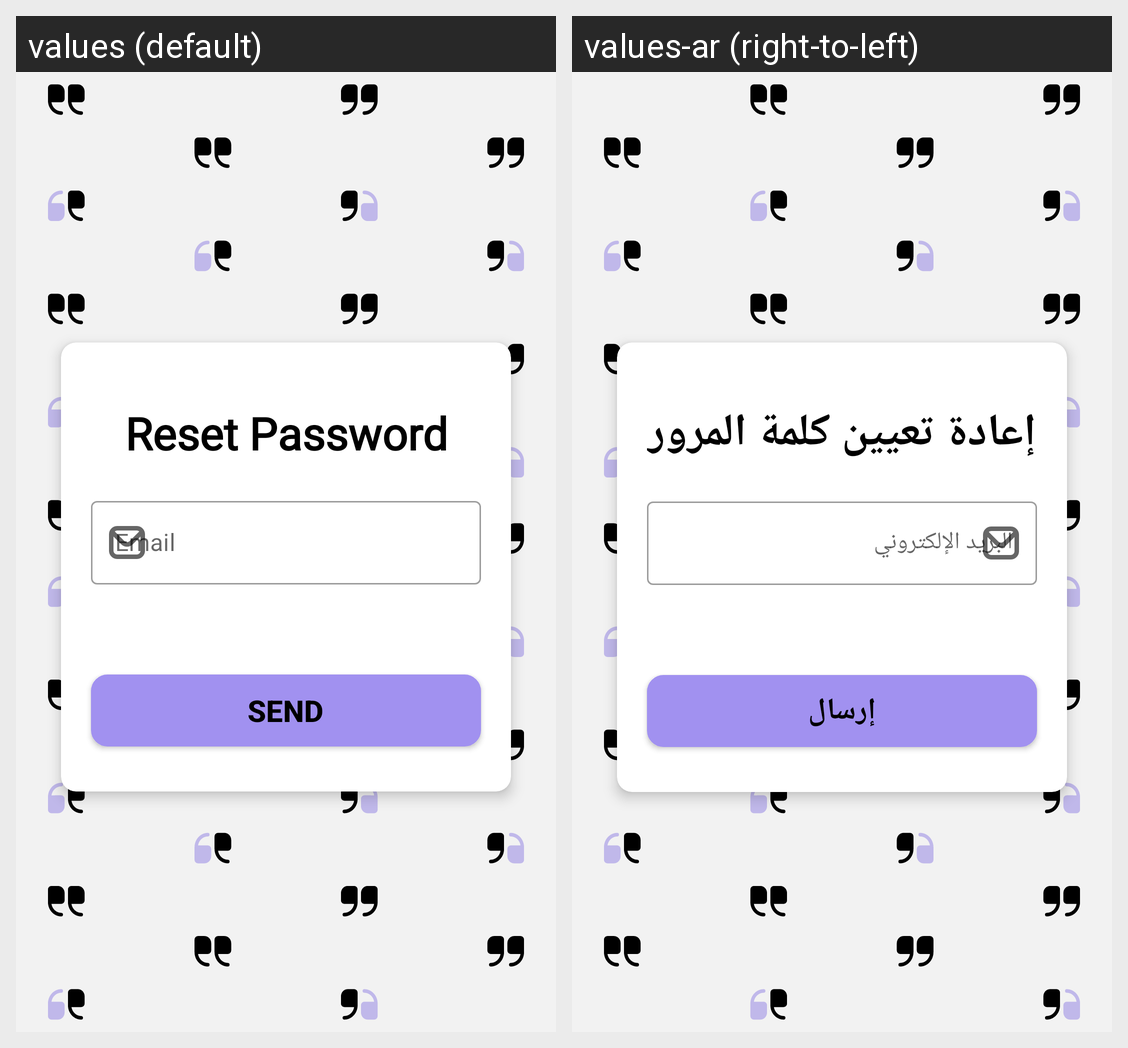

Locale-by-locale string values for the Android screen shown in this grid:
Android screen res/layout/fragment_forgot_password.xml rendered under 2 locales, left to right: values (default), values-ar (right-to-left). Device: Nexus 5 (rendered at 1080×1920; each locale shown at half size, 540×960, under a caption strip naming it); theme Theme.MotivationalQuotesApp.
Strings drawn on this screen, with the default value and each locale's value (text and hints the layout hard-codes, and strings that could not be matched under every locale, appear in the picture but are not listed):

reset_password_1
  values: Reset Password
  values-ar: إعادة تعيين كلمة المرور

enter_your_email
  values: Email
  values-ar: البريد الإلكتروني

send
  values: Send
  values-ar: إرسال
